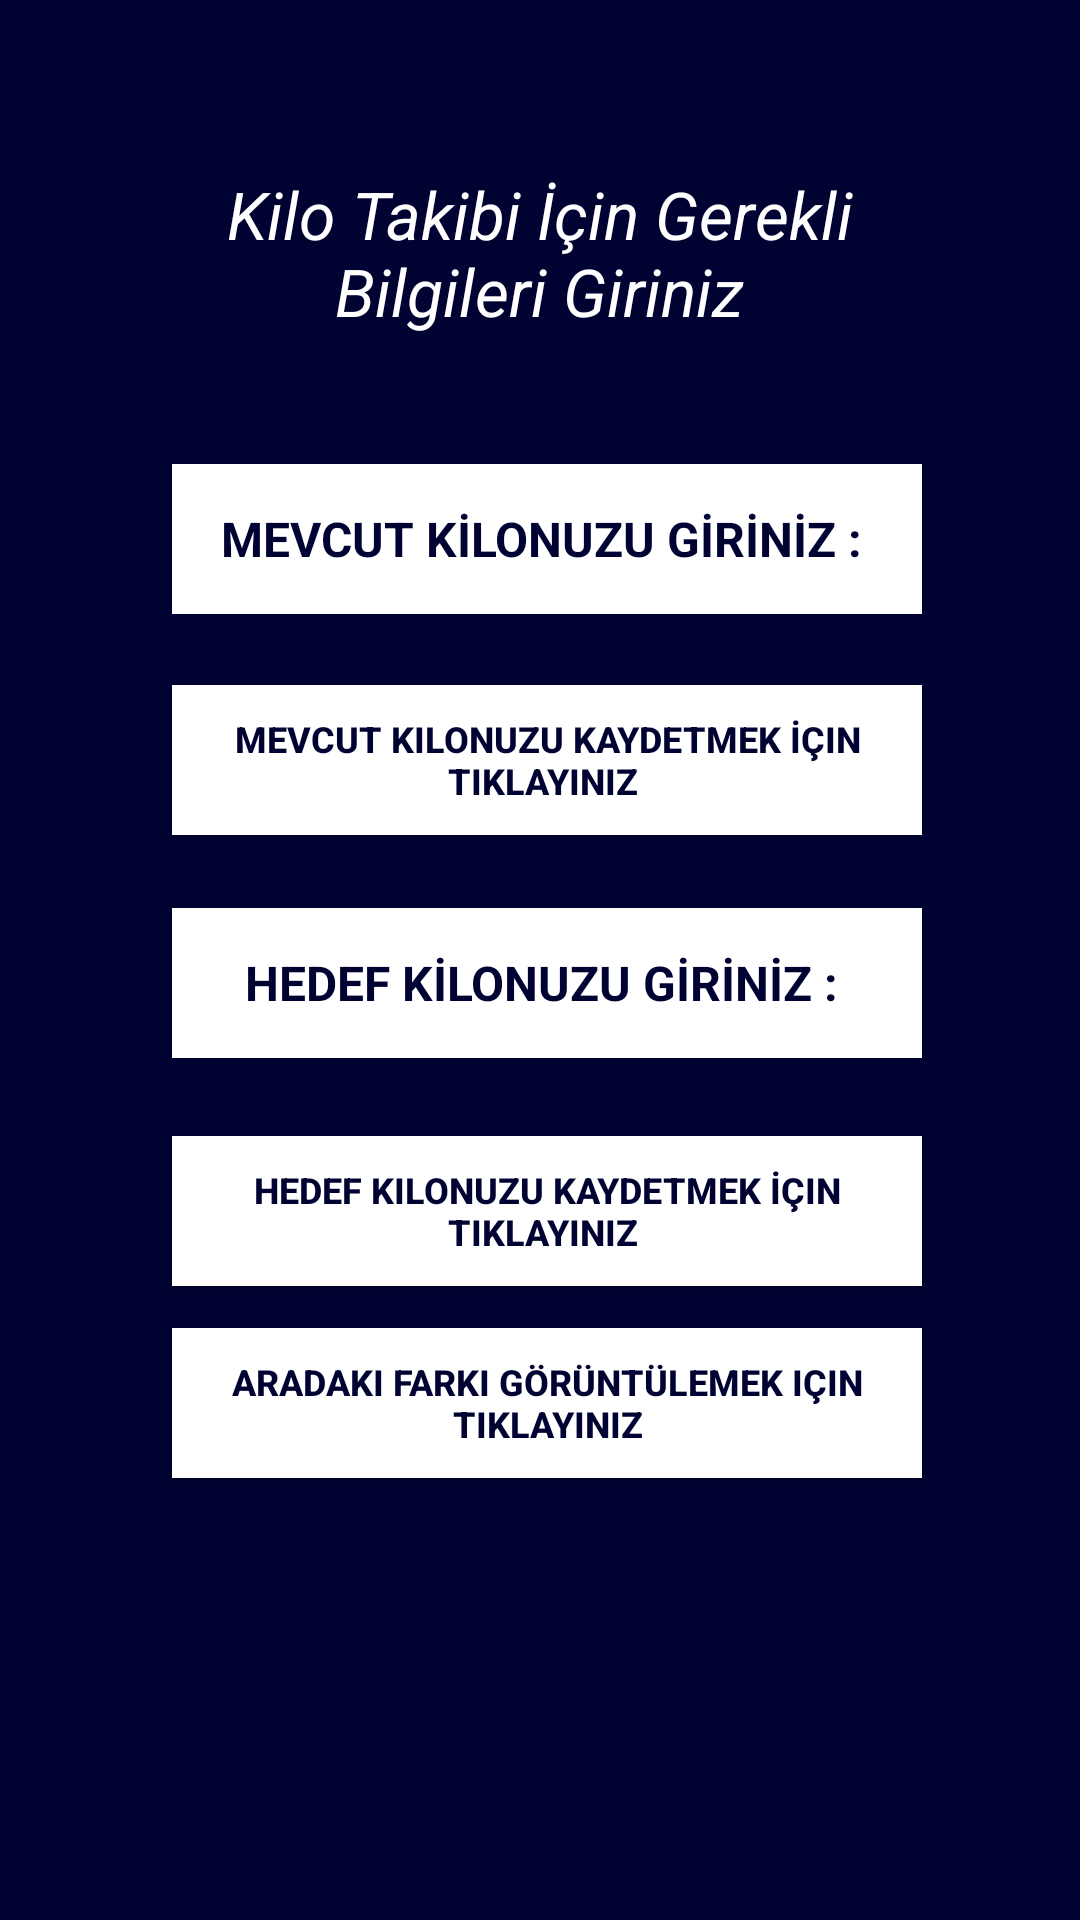

The Android layout XML behind this screen, and the referenced resources:
<!-- AndroidManifest.xml: application theme Theme.DiyetOnerim -->
<!-- res/layout/activity_weight_tracking.xml -->
<?xml version="1.0" encoding="utf-8"?>
<androidx.constraintlayout.widget.ConstraintLayout
    xmlns:android="http://schemas.android.com/apk/res/android"
    android:layout_width="match_parent"
    android:layout_height="match_parent"
    xmlns:tools="http://schemas.android.com/tools"
    xmlns:app="http://schemas.android.com/apk/res-auto"
    android:background="@color/constraintcolor"
    tools:context=".ui.weightTracking.WeightTrackingActivity">

    <TextView
        android:id="@+id/txt_weight_tracking_description"
        android:layout_width="250dp"
        android:layout_height="100dp"
        android:text="Kilo Takibi İçin Gerekli Bilgileri Giriniz"
        android:textAlignment="center"
        android:textColor="@color/white"
        android:textSize="22dp"
        android:textStyle="italic"
        app:layout_constraintBottom_toBottomOf="parent"
        app:layout_constraintEnd_toEndOf="parent"
        app:layout_constraintHorizontal_bias="0.496"
        app:layout_constraintStart_toStartOf="parent"
        app:layout_constraintTop_toTopOf="parent"
        app:layout_constraintVertical_bias="0.105">

    </TextView>

    <EditText
        android:id="@+id/edt_txt_current_weight"
        android:layout_width="250dp"
        android:layout_height="50dp"
        android:background="@color/white"
        android:hint="MEVCUT KİLONUZU GİRİNİZ : "
        android:textAlignment="center"
        android:textColorHint="@color/constraintcolor"
        android:textSize="16dp"
        android:textStyle="bold"
        app:layout_constraintBottom_toBottomOf="parent"
        app:layout_constraintEnd_toEndOf="parent"
        app:layout_constraintHorizontal_bias="0.521"
        app:layout_constraintStart_toStartOf="parent"
        app:layout_constraintTop_toTopOf="parent"
        app:layout_constraintVertical_bias="0.262">

    </EditText>

    <EditText
        android:id="@+id/edt_txt_goal_weight"
        android:layout_width="250dp"
        android:layout_height="50dp"
        android:background="@color/white"
        android:hint="HEDEF KİLONUZU GİRİNİZ : "
        android:textAlignment="center"
        android:textColorHint="@color/constraintcolor"
        android:textSize="16dp"
        android:textStyle="bold"
        app:layout_constraintBottom_toBottomOf="parent"
        app:layout_constraintEnd_toEndOf="parent"
        app:layout_constraintHorizontal_bias="0.521"
        app:layout_constraintStart_toStartOf="parent"
        app:layout_constraintTop_toTopOf="parent"
        app:layout_constraintVertical_bias="0.513">

    </EditText>

    <Button
        android:id="@+id/btn_show_weight_tracking"
        android:layout_width="250dp"
        android:layout_height="50dp"
        android:background="@color/white"
        android:text="Aradaki farkı görüntülemek için tıklayınız"
        android:textAlignment="center"
        android:textColor="@color/constraintcolor"
        android:textSize="12dp"
        android:textStyle="bold"
        app:backgroundTint="#FFFFFF"
        app:layout_constraintBottom_toBottomOf="parent"
        app:layout_constraintEnd_toEndOf="parent"
        app:layout_constraintHorizontal_bias="0.521"
        app:layout_constraintStart_toStartOf="parent"
        app:layout_constraintTop_toTopOf="parent"
        app:layout_constraintVertical_bias="0.75">

    </Button>

    <Button
        android:id="@+id/btn_save_goal_weight"
        android:layout_width="250dp"
        android:layout_height="50dp"
        android:background="@color/white"
        android:text="Hedef Kilonuzu Kaydetmek İçin Tıklayınız "
        android:textAlignment="center"
        android:textColor="@color/constraintcolor"
        android:textSize="12dp"
        android:textStyle="bold"
        app:backgroundTint="#FFFFFF"
        app:layout_constraintBottom_toBottomOf="parent"
        app:layout_constraintEnd_toEndOf="parent"
        app:layout_constraintHorizontal_bias="0.521"
        app:layout_constraintStart_toStartOf="parent"
        app:layout_constraintTop_toTopOf="parent"
        app:layout_constraintVertical_bias="0.642">

    </Button>

    <Button
        android:id="@+id/btn_save_current_weight"
        android:layout_width="250dp"
        android:layout_height="50dp"
        android:background="@color/white"
        android:text="Mevcut Kilonuzu Kaydetmek İçin Tıklayınız "
        android:textAlignment="center"
        android:textColor="@color/constraintcolor"
        android:textSize="12dp"
        android:textStyle="bold"
        app:backgroundTint="#FFFFFF"
        app:layout_constraintBottom_toBottomOf="parent"
        app:layout_constraintEnd_toEndOf="parent"
        app:layout_constraintHorizontal_bias="0.521"
        app:layout_constraintStart_toStartOf="parent"
        app:layout_constraintTop_toTopOf="parent"
        app:layout_constraintVertical_bias="0.387">

    </Button>


</androidx.constraintlayout.widget.ConstraintLayout>
<!-- resources referenced by this layout -->
<resources>
  <color name="constraintcolor">#000232</color>
  <color name="white">#FFFFFFFF</color>
  <style name="Theme.DiyetOnerim" parent="Theme.MaterialComponents.DayNight.NoActionBar">
          <item name="colorPrimary">#018C9A</item>
          <item name="colorPrimaryVariant">#FFFFFF</item>
          <item name="colorOnPrimary">@color/backgroudcolor</item>
          
          <item name="colorSecondary">@color/edittext</item>
          <item name="colorOnSecondary">@color/edittext</item>
          
          <item name="android:statusBarColor" tools:targetApi="l">@color/black</item>
          
      </style>
  <color name="backgroudcolor">#FFFFFFFF</color>
  <color name="edittext">#FFFFFF</color>
  <color name="black">#FF000000</color>
</resources>
